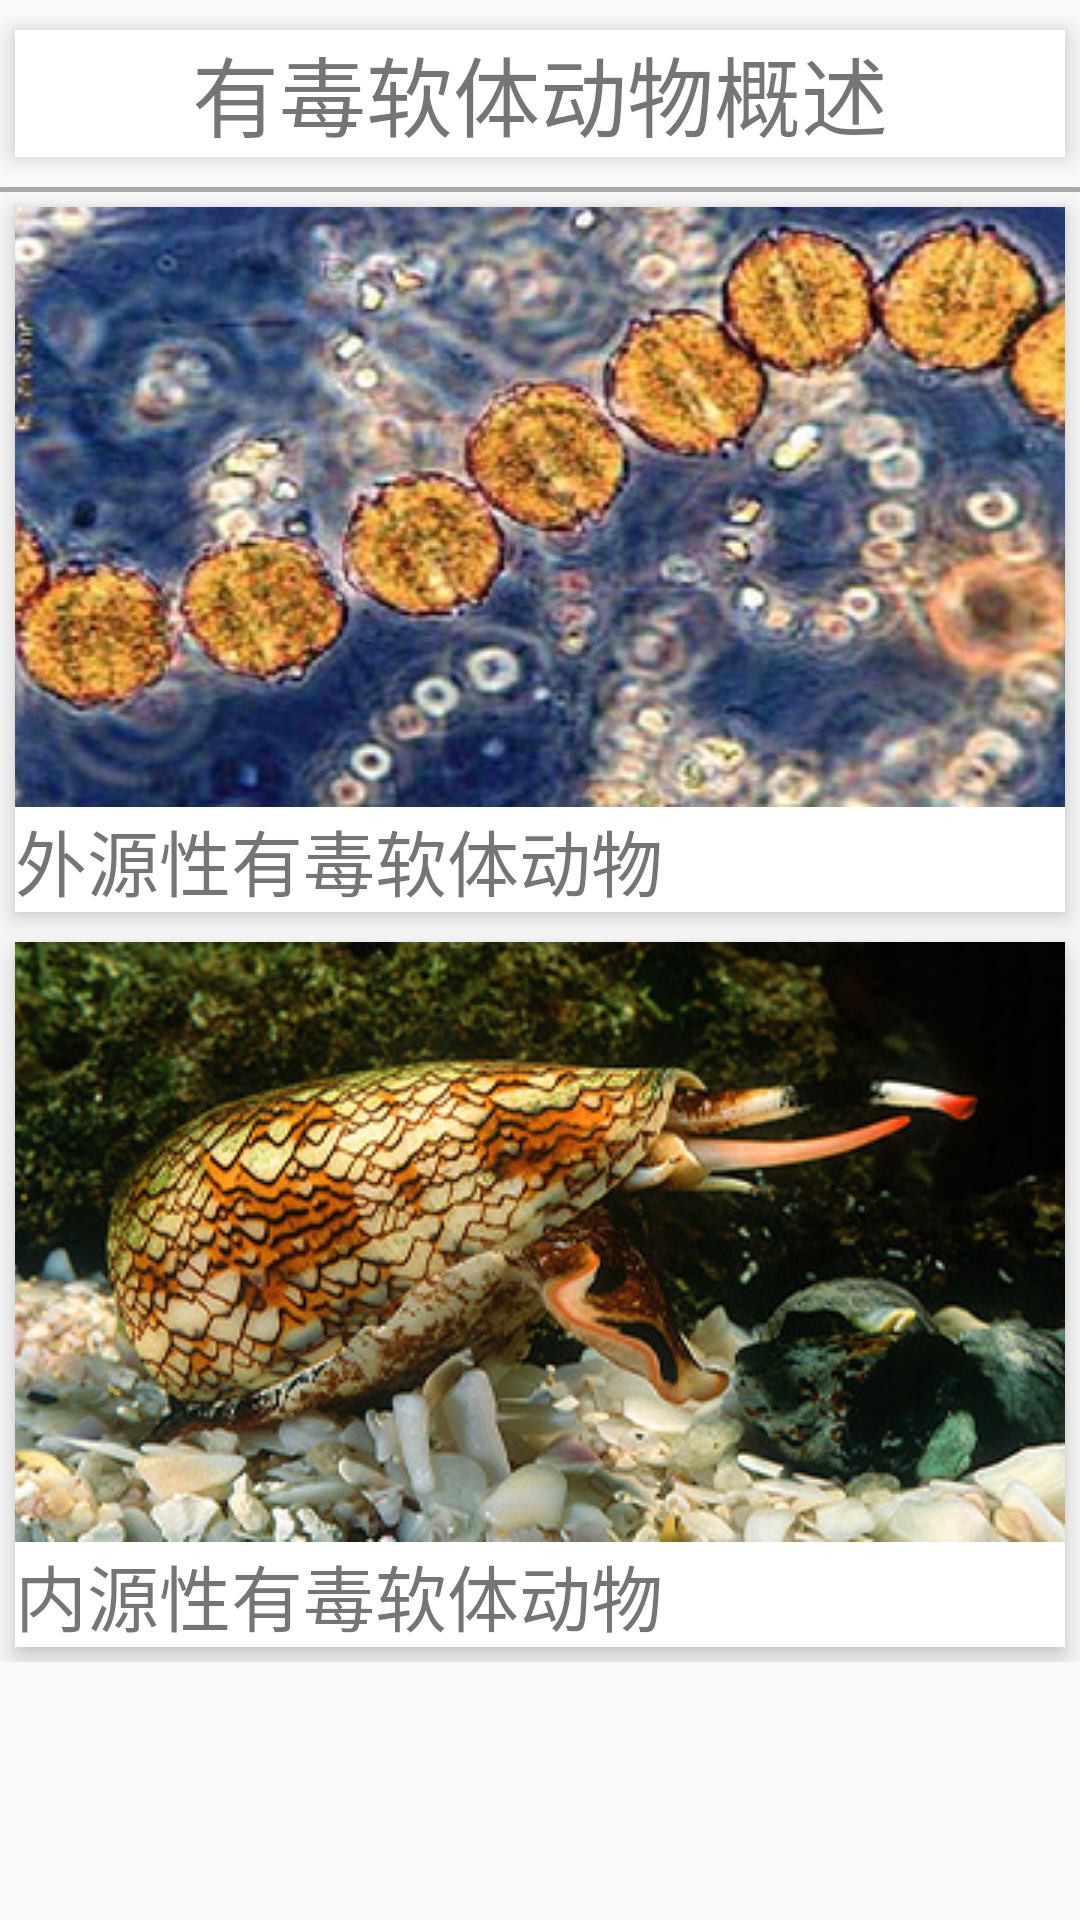

Layout XML and referenced resources for this Android screen:
<!-- AndroidManifest.xml: application theme AppTheme -->
<!-- res/layout/content_rheid.xml -->
<?xml version="1.0" encoding="utf-8"?>
<ScrollView xmlns:android="http://schemas.android.com/apk/res/android"
            android:layout_width="match_parent"
            android:layout_height="match_parent"
            android:orientation="vertical">
    <LinearLayout
        android:layout_width="match_parent"
        android:layout_height="match_parent"
        android:layout_marginTop="5dp"
        android:layout_marginBottom="10dp"
        android:orientation="vertical">
        <LinearLayout
            android:tag="ruanti_wai_gaishu"
            android:id="@+id/ruanti_wai_gaishu"
            android:layout_width="match_parent"
            android:layout_height="wrap_content"
            android:orientation="vertical"
            android:layout_margin="5dp"
            android:elevation="5dip"
            android:background="#ffffff">
            <TextView
                android:layout_width="match_parent"
                android:layout_height="wrap_content"
                android:text="有毒软体动物概述"
                android:gravity="center"
                android:textSize="29dp"
                />
        </LinearLayout>
        <View
            android:layout_marginTop="5dp"
            android:layout_width="fill_parent"
            android:layout_height="5px"
            android:background="@android:color/darker_gray"  />
        <LinearLayout
            android:tag="ruanti_wai"
            android:id="@+id/ruanti_wai"
            android:layout_width="match_parent"
            android:layout_height="wrap_content"
            android:orientation="vertical"
            android:layout_margin="5dp"
            android:elevation="5dip"
            android:background="#ffffff">
            <TextView
                android:drawableTop="@drawable/rt_waiyuan"
                android:layout_width="wrap_content"
                android:layout_height="wrap_content"
                android:text="外源性有毒软体动物"
                android:layout_gravity="center"
                android:textSize="24dp"
                />
        </LinearLayout>
        <LinearLayout
            android:tag="ruanti_nei"
            android:id="@+id/ruanti_nei"
            android:layout_width="match_parent"
            android:layout_height="wrap_content"
            android:orientation="vertical"
            android:layout_margin="5dp"
            android:elevation="5dip"
            android:background="#ffffff">
            <TextView
                android:drawableTop="@drawable/rt_neiyuan"
                android:layout_width="wrap_content"
                android:layout_height="wrap_content"
                android:text="内源性有毒软体动物"
                android:layout_gravity="center"
                android:textSize="24dp"
                />
        </LinearLayout>

    </LinearLayout>
</ScrollView>
<!-- resources referenced by this layout -->
<resources>
  <!-- drawable rt_neiyuan: jpg bitmap (drawable, 88536 bytes) -->
  <!-- drawable rt_waiyuan: jpg bitmap (drawable, 76053 bytes) -->
  <style name="AppTheme" parent="Theme.AppCompat.Light.NoActionBar">
          
          <item name="colorPrimary">@color/colorPrimary</item>
          <item name="colorPrimaryDark">@color/colorPrimaryDark</item>
          <item name="colorAccent">@color/colorAccent</item>
      </style>
  <color name="colorPrimary">#3F51B5</color>
  <color name="colorPrimaryDark">#303F9F</color>
  <color name="colorAccent">#FF4081</color>
</resources>
